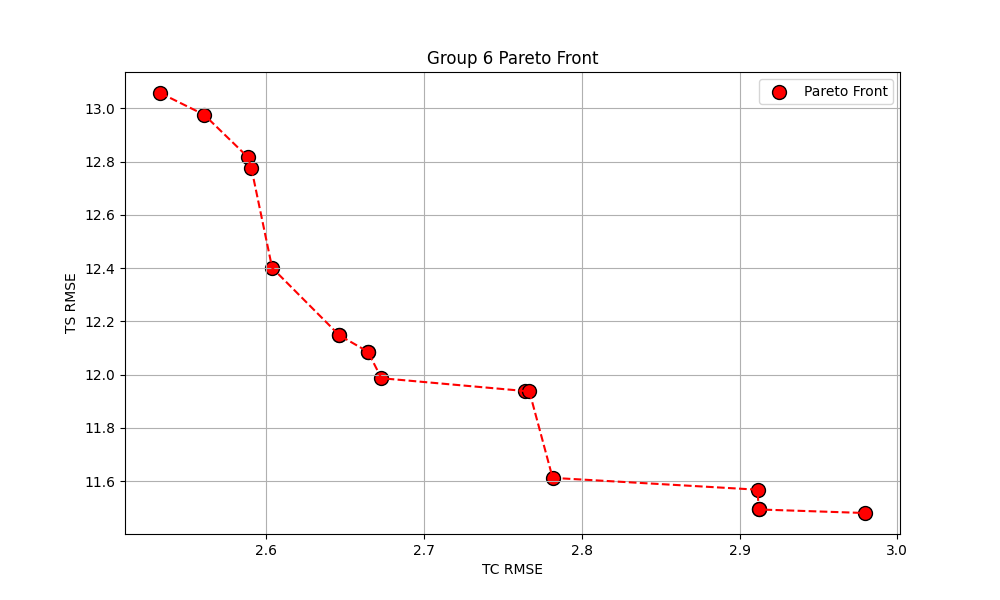

Source data for this figure (header and first rows):
params, train_tc_rmse, train_ts_rmse, test_tc_rmse, test_ts_rmse, test_tc_r2, test_ts_r2
{'learning_rate': 0.2, 'max_depth': 4, '…, 2.911, 11.57, 2.098, 8.477, -16.2, 0.6884
{'learning_rate': 0.1, 'max_depth': 5, '…, 2.604, 12.4, 1.825, 9.364, -12.02, 0.6199
{'learning_rate': 0.05, 'max_depth': 5, …, 2.533, 13.06, 1.791, 9.299, -11.54, 0.6251
{'learning_rate': 0.05, 'max_depth': 3, …, 2.646, 12.15, 2.516, 10.32, -23.75, 0.5379
{'learning_rate': 0.01, 'max_depth': 5, …, 2.588, 12.82, 2.388, 10.53, -21.29, 0.5196
{'learning_rate': 0.1, 'max_depth': 3, '…, 2.764, 11.94, 2.744, 10.86, -28.43, 0.4892
{'learning_rate': 0.1, 'max_depth': 4, '…, 2.979, 11.48, 2.238, 8.374, -18.58, 0.696
{'learning_rate': 0.05, 'max_depth': 4, …, 2.664, 12.09, 2.541, 10.66, -24.24, 0.5076
{'learning_rate': 0.1, 'max_depth': 5, '…, 2.767, 11.94, 2.795, 10.29, -29.54, 0.5406
{'learning_rate': 0.2, 'max_depth': 5, '…, 2.912, 11.49, 2.116, 8.409, -16.51, 0.6934
{'learning_rate': 0.05, 'max_depth': 4, …, 2.664, 12.09, 2.541, 10.66, -24.24, 0.5076
{'learning_rate': 0.05, 'max_depth': 3, …, 2.59, 12.78, 2.006, 9.975, -14.73, 0.5687
{'learning_rate': 0.05, 'max_depth': 3, …, 2.646, 12.15, 2.516, 10.32, -23.75, 0.5379
{'learning_rate': 0.2, 'max_depth': 4, '…, 2.781, 11.61, 2.313, 9.168, -19.91, 0.6356
{'learning_rate': 0.05, 'max_depth': 4, …, 2.56, 12.98, 1.801, 9.073, -11.68, 0.6431
{'learning_rate': 0.2, 'max_depth': 5, '…, 2.912, 11.49, 2.116, 8.409, -16.51, 0.6934
{'learning_rate': 0.2, 'max_depth': 3, '…, 2.673, 11.99, 2.573, 9.084, -24.88, 0.6422
